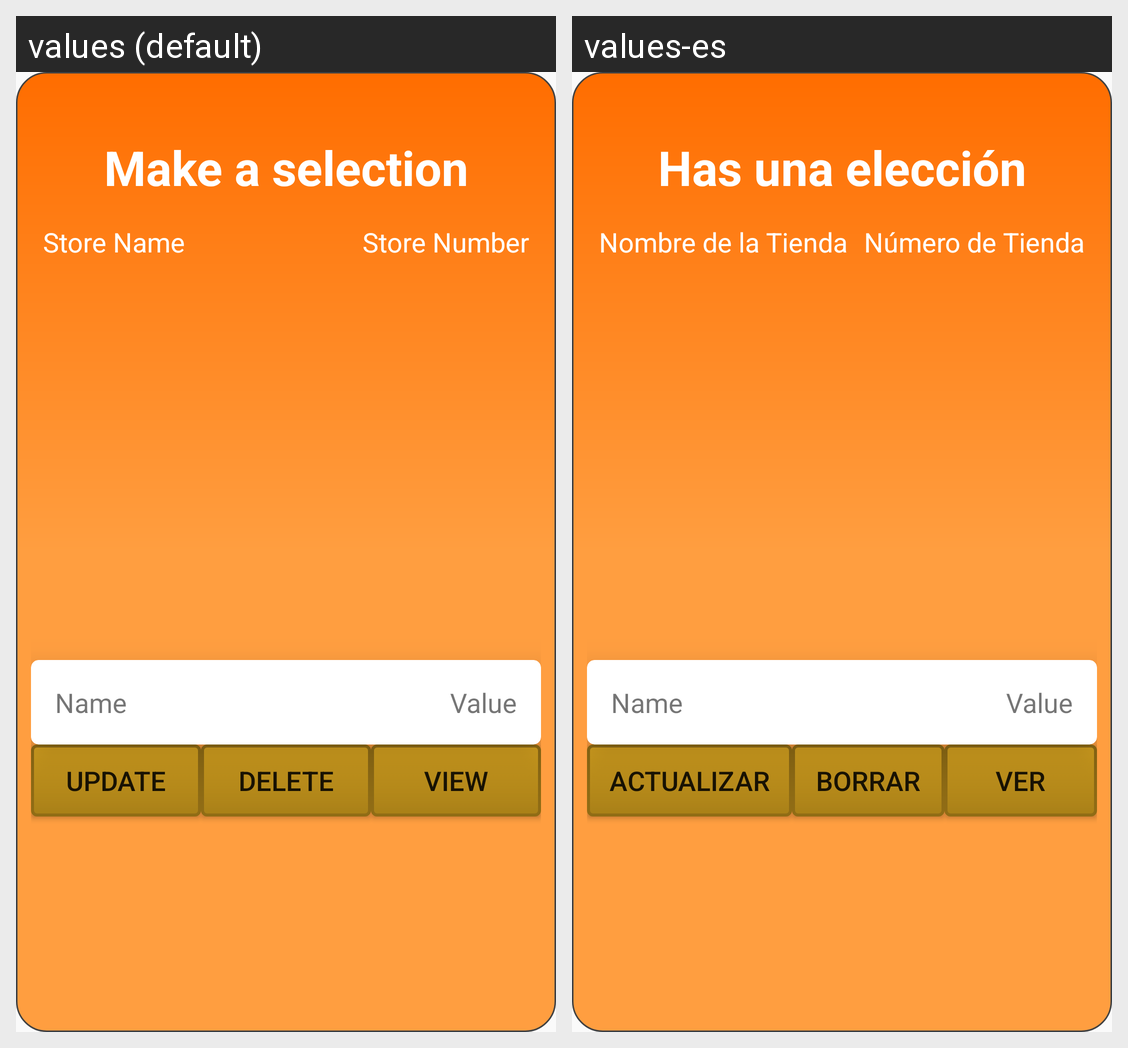

The Android screen above is rendered under two locales of the same app. Produce the string resources it draws, with the default and per-locale values.
Android screen res/layout/custom_store_dialog.xml rendered under 2 locales, left to right: values (default), values-es. Device: Nexus 5 (rendered at 1080×1920; each locale shown at half size, 540×960, under a caption strip naming it); theme AppTheme.
Strings drawn on this screen, with the default value and each locale's value (text and hints the layout hard-codes, and strings that could not be matched under every locale, appear in the picture but are not listed):

selection
  values: Make a selection
  values-es: Has una elección

store_name
  values: Store Name
  values-es: Nombre de la Tienda

store_number
  values: Store Number
  values-es: Número de Tienda

update
  values: Update
  values-es: Actualizar

delete
  values: Delete
  values-es: Borrar

view
  values: View
  values-es: Ver
